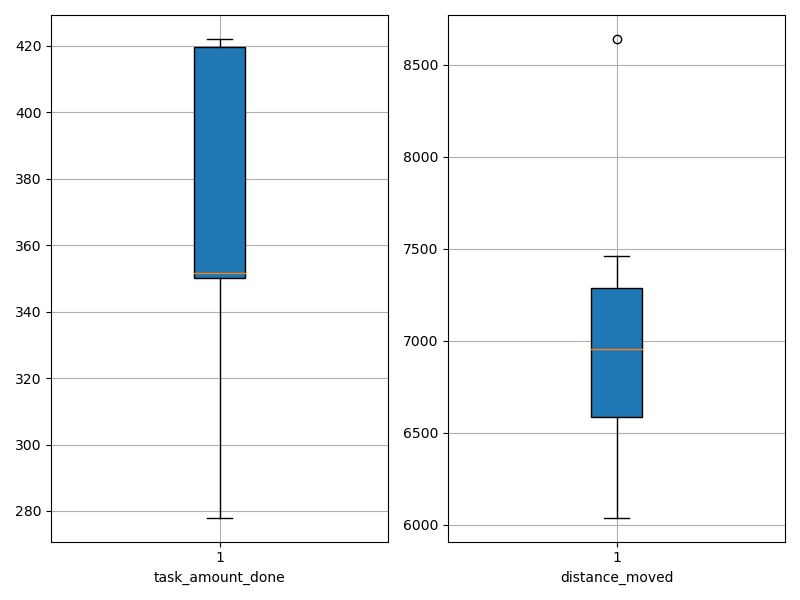

The table this chart was drawn from, first rows:
agent_id, task_amount_done, distance_moved
0, 350.0, 7027
1, 278.0, 6576
2, 422.0, 8639
3, 421.0, 7457
4, 348.0, 6886
5, 350.0, 7338
6, 420.0, 7133
7, 352.0, 6499
8, 351.0, 6614
9, 418.0, 6038
